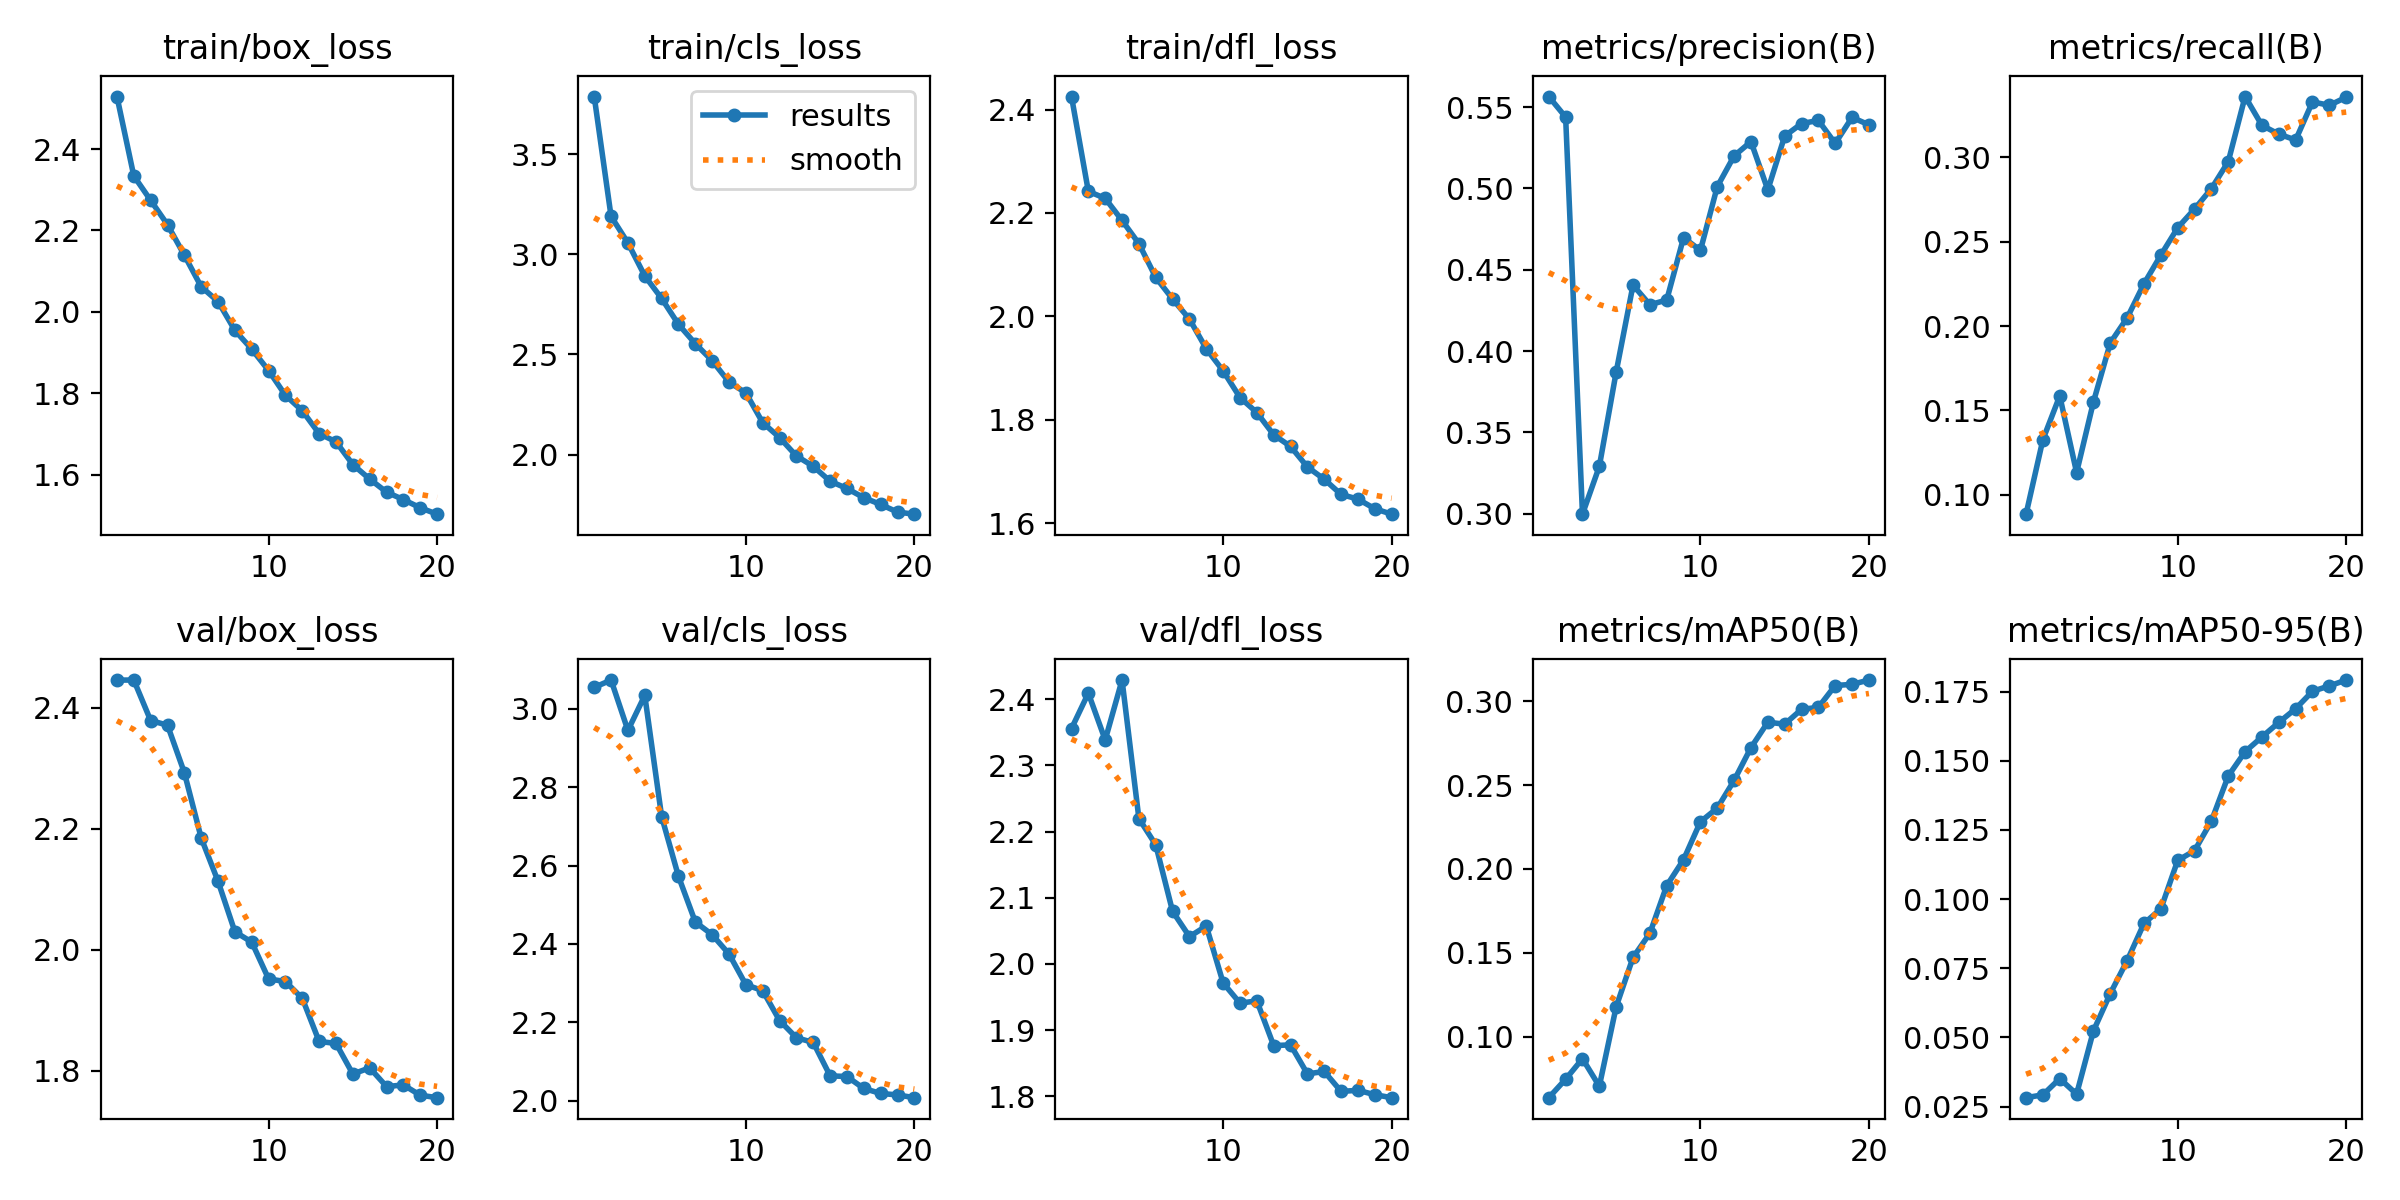

Source data for this figure (header and first rows):
epoch, time, train/box_loss, train/cls_loss, train/dfl_loss, metrics/precision(B), metrics/recall(B), metrics/mAP50(B), metrics/mAP50-95(B), val/box_loss, val/cls_loss, val/dfl_loss, lr/pg0, lr/pg1, lr/pg2
1, 29.06, 2.529, 3.787, 2.425, 0.5565, 0.08848, 0.06354, 0.02822, 2.445, 3.054, 2.356, 0.0003008, 0.0003008, 0.0003008
2, 58.63, 2.334, 3.189, 2.242, 0.5438, 0.1327, 0.07454, 0.02925, 2.445, 3.073, 2.409, 0.0006001, 0.0006001, 0.0006001
3, 87.94, 2.274, 3.057, 2.228, 0.2997, 0.1586, 0.08679, 0.0351, 2.379, 2.944, 2.339, 0.0008848, 0.0008848, 0.0008848
4, 118.3, 2.214, 2.892, 2.186, 0.329, 0.1131, 0.07036, 0.0295, 2.371, 3.034, 2.429, 0.00086, 0.00086, 0.00086
5, 149.8, 2.139, 2.779, 2.141, 0.3871, 0.155, 0.1178, 0.05238, 2.292, 2.725, 2.22, 0.0008231, 0.0008231, 0.0008231
6, 180.4, 2.062, 2.65, 2.076, 0.4405, 0.19, 0.1472, 0.06587, 2.184, 2.572, 2.18, 0.0007772, 0.0007772, 0.0007772
7, 212, 2.025, 2.554, 2.034, 0.4284, 0.2048, 0.1616, 0.07775, 2.113, 2.456, 2.079, 0.0007235, 0.0007235, 0.0007235
8, 243.3, 1.955, 2.469, 1.995, 0.4314, 0.225, 0.19, 0.09121, 2.029, 2.424, 2.041, 0.0006633, 0.0006633, 0.0006633
9, 274.6, 1.908, 2.362, 1.937, 0.4697, 0.242, 0.2055, 0.09646, 2.012, 2.374, 2.057, 0.0005981, 0.0005981, 0.0005981
10, 306.5, 1.856, 2.308, 1.895, 0.4619, 0.2582, 0.2281, 0.114, 1.951, 2.296, 1.971, 0.0005294, 0.0005294, 0.0005294
11, 370, 1.795, 2.159, 1.843, 0.5011, 0.2693, 0.2362, 0.1175, 1.947, 2.281, 1.941, 0.000459, 0.000459, 0.000459
12, 409, 1.757, 2.085, 1.814, 0.52, 0.2814, 0.2528, 0.1282, 1.919, 2.205, 1.944, 0.0003887, 0.0003887, 0.0003887
13, 447.2, 1.701, 1.993, 1.771, 0.5288, 0.2974, 0.2723, 0.1445, 1.848, 2.161, 1.876, 0.00032, 0.00032, 0.00032
14, 483.7, 1.681, 1.941, 1.748, 0.4991, 0.336, 0.2875, 0.1533, 1.845, 2.149, 1.878, 0.0002548, 0.0002548, 0.0002548
15, 517.8, 1.625, 1.867, 1.709, 0.5321, 0.3189, 0.2863, 0.1586, 1.794, 2.064, 1.834, 0.0001946, 0.0001946, 0.0001946
16, 549.3, 1.589, 1.831, 1.685, 0.5398, 0.3137, 0.2951, 0.1639, 1.804, 2.062, 1.837, 0.0001409, 0.0001409, 0.0001409
17, 581, 1.557, 1.785, 1.656, 0.5418, 0.3103, 0.2963, 0.1688, 1.773, 2.032, 1.807, 9.50238e-05, 9.50238e-05, 9.50238e-05
18, 612.1, 1.539, 1.751, 1.647, 0.5277, 0.3328, 0.3094, 0.1751, 1.776, 2.019, 1.809, 5.81322e-05, 5.81322e-05, 5.81322e-05
19, 644, 1.519, 1.713, 1.628, 0.5436, 0.3308, 0.31, 0.1771, 1.759, 2.015, 1.802, 3.11124e-05, 3.11124e-05, 3.11124e-05
20, 675.6, 1.503, 1.702, 1.617, 0.5391, 0.3356, 0.3126, 0.1792, 1.755, 2.008, 1.798, 1.46297e-05, 1.46297e-05, 1.46297e-05
